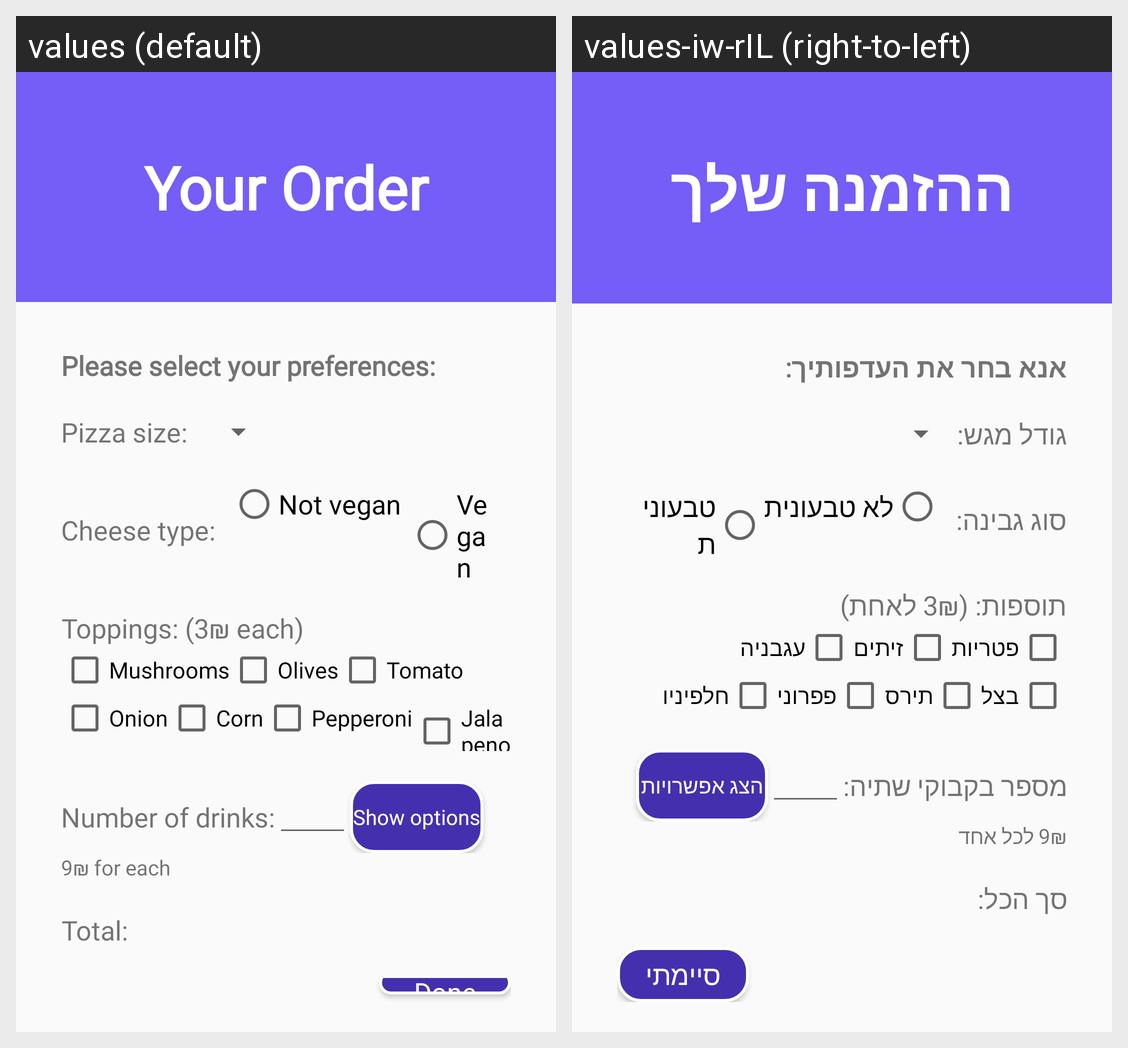

Translations of the strings shown on this Android screen, per locale in the grid:
Android screen res/layout/pizza_layout.xml rendered under 2 locales, left to right: values (default), values-iw-rIL (right-to-left). Device: Nexus 5 (rendered at 1080×1920; each locale shown at half size, 540×960, under a caption strip naming it); theme AppTheme.
Strings drawn on this screen, with the default value and each locale's value (text and hints the layout hard-codes, and strings that could not be matched under every locale, appear in the picture but are not listed):

order_text_view
  values: Your Order
  values-iw-rIL: ההזמנה שלך

fill_pizza
  values: Please select your preferences:
  values-iw-rIL: אנא בחר את העדפותיך:

size_text_view
  values: Pizza size:
  values-iw-rIL: גודל מגש:

cheese_text_view
  values: Cheese type:
  values-iw-rIL: סוג גבינה:

not_vegan_radio
  values: Not vegan
  values-iw-rIL: לא טבעונית

vegan_radio
  values: Vegan
  values-iw-rIL: טבעונית

extras_text_view
  values: Toppings: (3₪ each)
  values-iw-rIL: תוספות: (3₪ לאחת)

mushrooms_checkbox
  values: Mushrooms
  values-iw-rIL: פטריות

olives_checkbox
  values: Olives
  values-iw-rIL: זיתים

tomato_checkbox
  values: Tomato
  values-iw-rIL: עגבניה

onion_checkbox
  values: Onion
  values-iw-rIL: בצל

corn_checkbox
  values: Corn
  values-iw-rIL: תירס

pepperoni_checkbox
  values: Pepperoni
  values-iw-rIL: פפרוני

jalapeno_checkbox
  values: Jalapeno
  values-iw-rIL: חלפיניו

drinks_text_view
  values: Number of drinks:
  values-iw-rIL: מספר בקבוקי שתיה:

drinks_btn
  values: Show options
  values-iw-rIL: הצג אפשרויות

drinks_price_text_view
  values: 9₪ for each
  values-iw-rIL: 9₪ לכל אחד

total_text_view
  values: Total:
  values-iw-rIL: סך הכל:

done_btn
  values: Done
  values-iw-rIL: סיימתי
